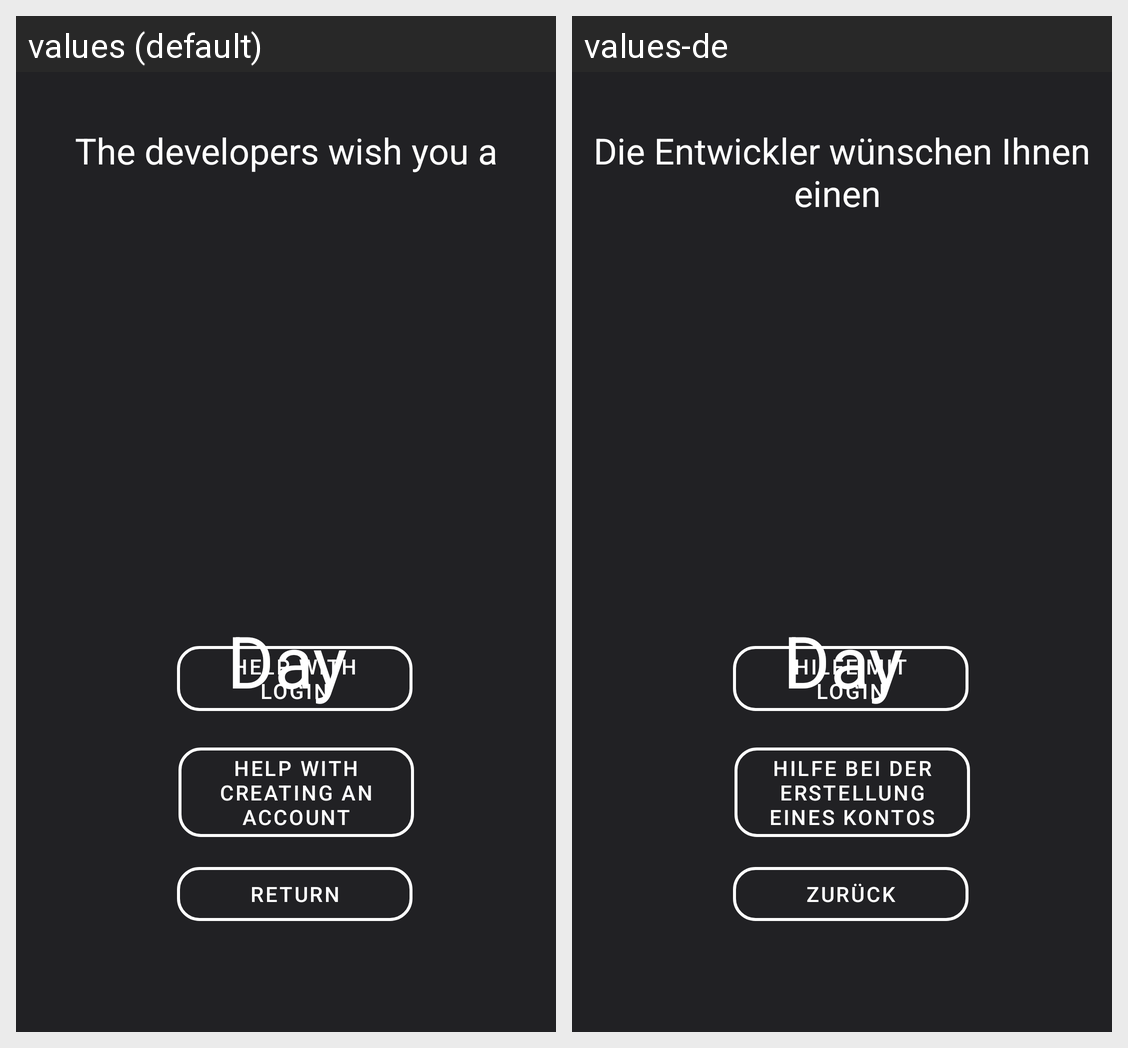

Here is an Android app screen in its default locale and in the app's own translations. Write out the translated-string differences for the strings that appear on this screen.
Android screen res/layout/activity_help.xml rendered under 2 locales, left to right: values (default), values-de. Device: Nexus 5 (rendered at 1080×1920; each locale shown at half size, 540×960, under a caption strip naming it); theme Theme.Semester4.
Strings drawn on this screen, with the default value and each locale's value (text and hints the layout hard-codes, and strings that could not be matched under every locale, appear in the picture but are not listed):

Help1
  values: Help with creating an account
  values-de: Hilfe bei der Erstellung eines Kontos

Return
  values: Return
  values-de: Zurück

Help2
  values: Help with Login
  values-de: Hilfe mit Login

HelpText1
  values: The developers wish you a
  values-de: Die Entwickler wünschen Ihnen einen
